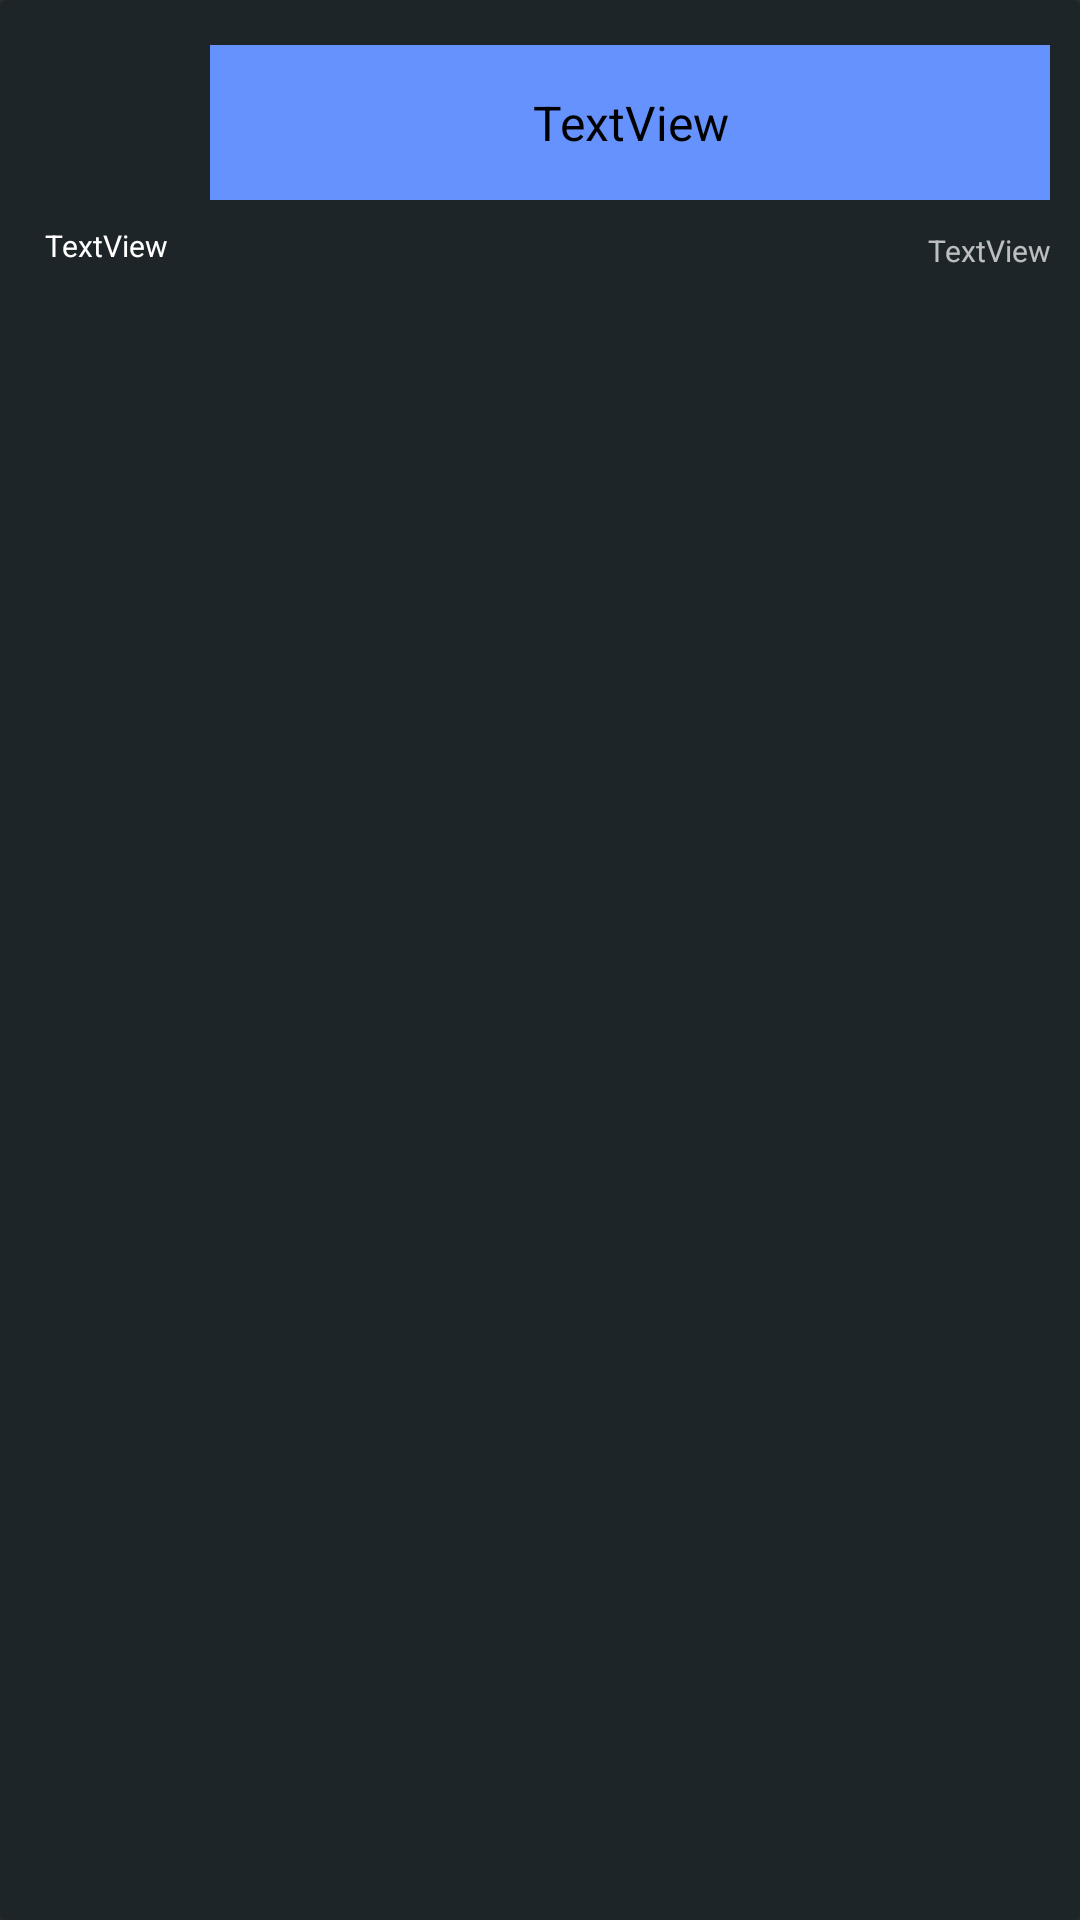

Android layout source for this screen:
<!-- AndroidManifest.xml: application theme AppTheme -->
<!-- res/layout/msg_card.xml -->
<?xml version="1.0" encoding="utf-8"?>
<androidx.cardview.widget.CardView xmlns:android="http://schemas.android.com/apk/res/android"
    xmlns:app="http://schemas.android.com/apk/res-auto"
    xmlns:tools="http://schemas.android.com/tools"
    android:layout_width="match_parent"
    android:layout_height="wrap_content"
    android:layout_marginTop="5dp"
    android:layout_marginBottom="5dp"
    android:fitsSystemWindows="true"
    android:backgroundTint="#1E2529"
    android:padding="5dp">

    <androidx.constraintlayout.widget.ConstraintLayout
        android:layout_width="match_parent"
        android:layout_height="match_parent"
        android:paddingTop="5dp"
        android:paddingBottom="5dp">

        <ImageView
            android:id="@+id/profile_pic"
            android:layout_width="70dp"
            android:layout_height="70dp"
            android:padding="10dp"
            app:layout_constraintStart_toStartOf="parent"
            app:layout_constraintTop_toTopOf="parent"
            tools:srcCompat="@tools:sample/avatars" />

        <TextView
            android:id="@+id/msg_text"
            android:layout_width="0dp"
            android:layout_height="wrap_content"
            android:layout_marginTop="10dp"
            android:layout_marginEnd="10dp"
            android:background="@color/my_msg"
            android:foregroundGravity="center"
            android:padding="15dp"
            android:text="TextView"
            android:textAlignment="center"
            android:textColor="#000000"
            android:textSize="16sp"
            app:layout_constraintEnd_toEndOf="parent"
            app:layout_constraintStart_toEndOf="@+id/profile_pic"
            app:layout_constraintTop_toTopOf="parent" />

        <TextView
            android:id="@+id/msg_sender"
            android:layout_width="71dp"
            android:layout_height="wrap_content"
            android:text="TextView"
            android:textAlignment="center"
            android:textColor="#FFFFFF"
            android:textSize="10sp"
            app:layout_constraintStart_toStartOf="parent"
            app:layout_constraintTop_toBottomOf="@+id/profile_pic" />

        <TextView
            android:id="@+id/msg_date"
            android:layout_width="0dp"
            android:layout_height="wrap_content"
            android:layout_marginTop="10dp"
            android:layout_marginEnd="10dp"
            android:text="TextView"
            android:textAlignment="textEnd"
            android:textSize="10sp"
            app:layout_constraintEnd_toEndOf="parent"
            app:layout_constraintHorizontal_bias="0.049"
            app:layout_constraintStart_toEndOf="@+id/msg_sender"
            app:layout_constraintTop_toBottomOf="@+id/msg_text" />
    </androidx.constraintlayout.widget.ConstraintLayout>

</androidx.cardview.widget.CardView>
<!-- resources referenced by this layout -->
<resources>
  <color name="my_msg">#6592fc</color>
  <style name="AppTheme" parent="Theme.AppCompat.NoActionBar">
          
          <item name="colorPrimary">#19649B</item>
          <item name="colorPrimaryDark">#19649B</item>
          <item name="colorAccent">#19649B</item>
          <item name="android:statusBarColor">#004674</item>
  
      </style>
</resources>
